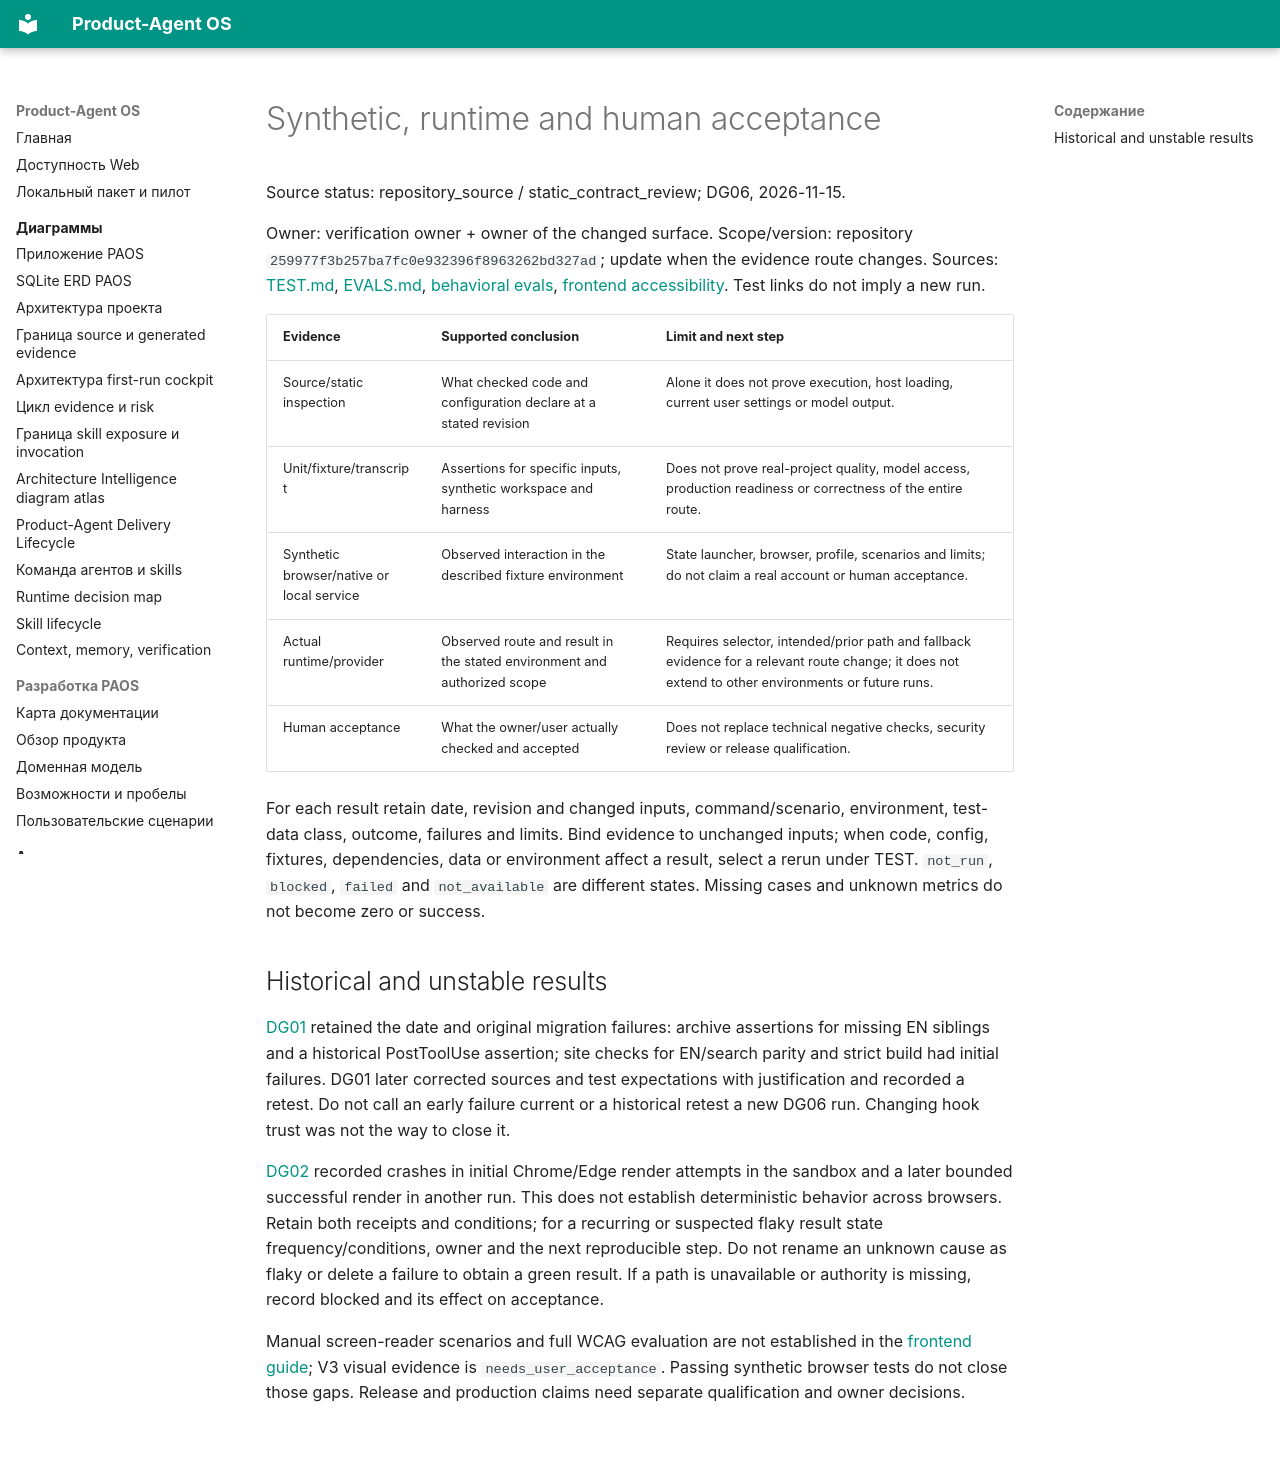

repository: alexroadcaster/product-agent-os · page: testing/synthetic-vs-live.en.html · generator: mkdocs

# Synthetic, runtime and human acceptance

Source status: repository_source / static_contract_review; DG06, 2026-11-15.

Owner: verification owner + owner of the changed surface. Scope/version: repository `259977f3b257ba7fc0e932396f8963262bd327ad`; update when the evidence route changes. Sources: [TEST.md](https://github.com/alexroadcaster/product-agent-os/blob/259977f3b257ba7fc0e932396f8963262bd327ad/TEST.md), [EVALS.md](https://github.com/alexroadcaster/product-agent-os/blob/259977f3b257ba7fc0e932396f8963262bd327ad/EVALS.md), [behavioral evals](../product-agent-os/behavioral-evals.md), [frontend accessibility](../frontend/accessibility.md). Test links do not imply a new run.

| Evidence | Supported conclusion | Limit and next step |
| --- | --- | --- |
| Source/static inspection | What checked code and configuration declare at a stated revision | Alone it does not prove execution, host loading, current user settings or model output. |
| Unit/fixture/transcript | Assertions for specific inputs, synthetic workspace and harness | Does not prove real-project quality, model access, production readiness or correctness of the entire route. |
| Synthetic browser/native or local service | Observed interaction in the described fixture environment | State launcher, browser, profile, scenarios and limits; do not claim a real account or human acceptance. |
| Actual runtime/provider | Observed route and result in the stated environment and authorized scope | Requires selector, intended/prior path and fallback evidence for a relevant route change; it does not extend to other environments or future runs. |
| Human acceptance | What the owner/user actually checked and accepted | Does not replace technical negative checks, security review or release qualification. |

For each result retain date, revision and changed inputs, command/scenario, environment, test-data class, outcome, failures and limits. Bind evidence to unchanged inputs; when code, config, fixtures, dependencies, data or environment affect a result, select a rerun under TEST. `not_run`, `blocked`, `failed` and `not_available` are different states. Missing cases and unknown metrics do not become zero or success.

## Historical and unstable results

[DG01](../planning/documentation-architecture-2026-11-15.md#dg01-results) retained the date and original migration failures: archive assertions for missing EN siblings and a historical PostToolUse assertion; site checks for EN/search parity and strict build had initial failures. DG01 later corrected sources and test expectations with justification and recorded a retest. Do not call an early failure current or a historical retest a new DG06 run. Changing hook trust was not the way to close it.

[DG02](../planning/documentation-architecture-2026-11-15.md#dg02-results) recorded crashes in initial Chrome/Edge render attempts in the sandbox and a later bounded successful render in another run. This does not establish deterministic behavior across browsers. Retain both receipts and conditions; for a recurring or suspected flaky result state frequency/conditions, owner and the next reproducible step. Do not rename an unknown cause as flaky or delete a failure to obtain a green result. If a path is unavailable or authority is missing, record blocked and its effect on acceptance.

Manual screen-reader scenarios and full WCAG evaluation are not established in the [frontend guide](../frontend/accessibility.md); V3 visual evidence is `needs_user_acceptance`. Passing synthetic browser tests do not close those gaps. Release and production claims need separate qualification and owner decisions.
